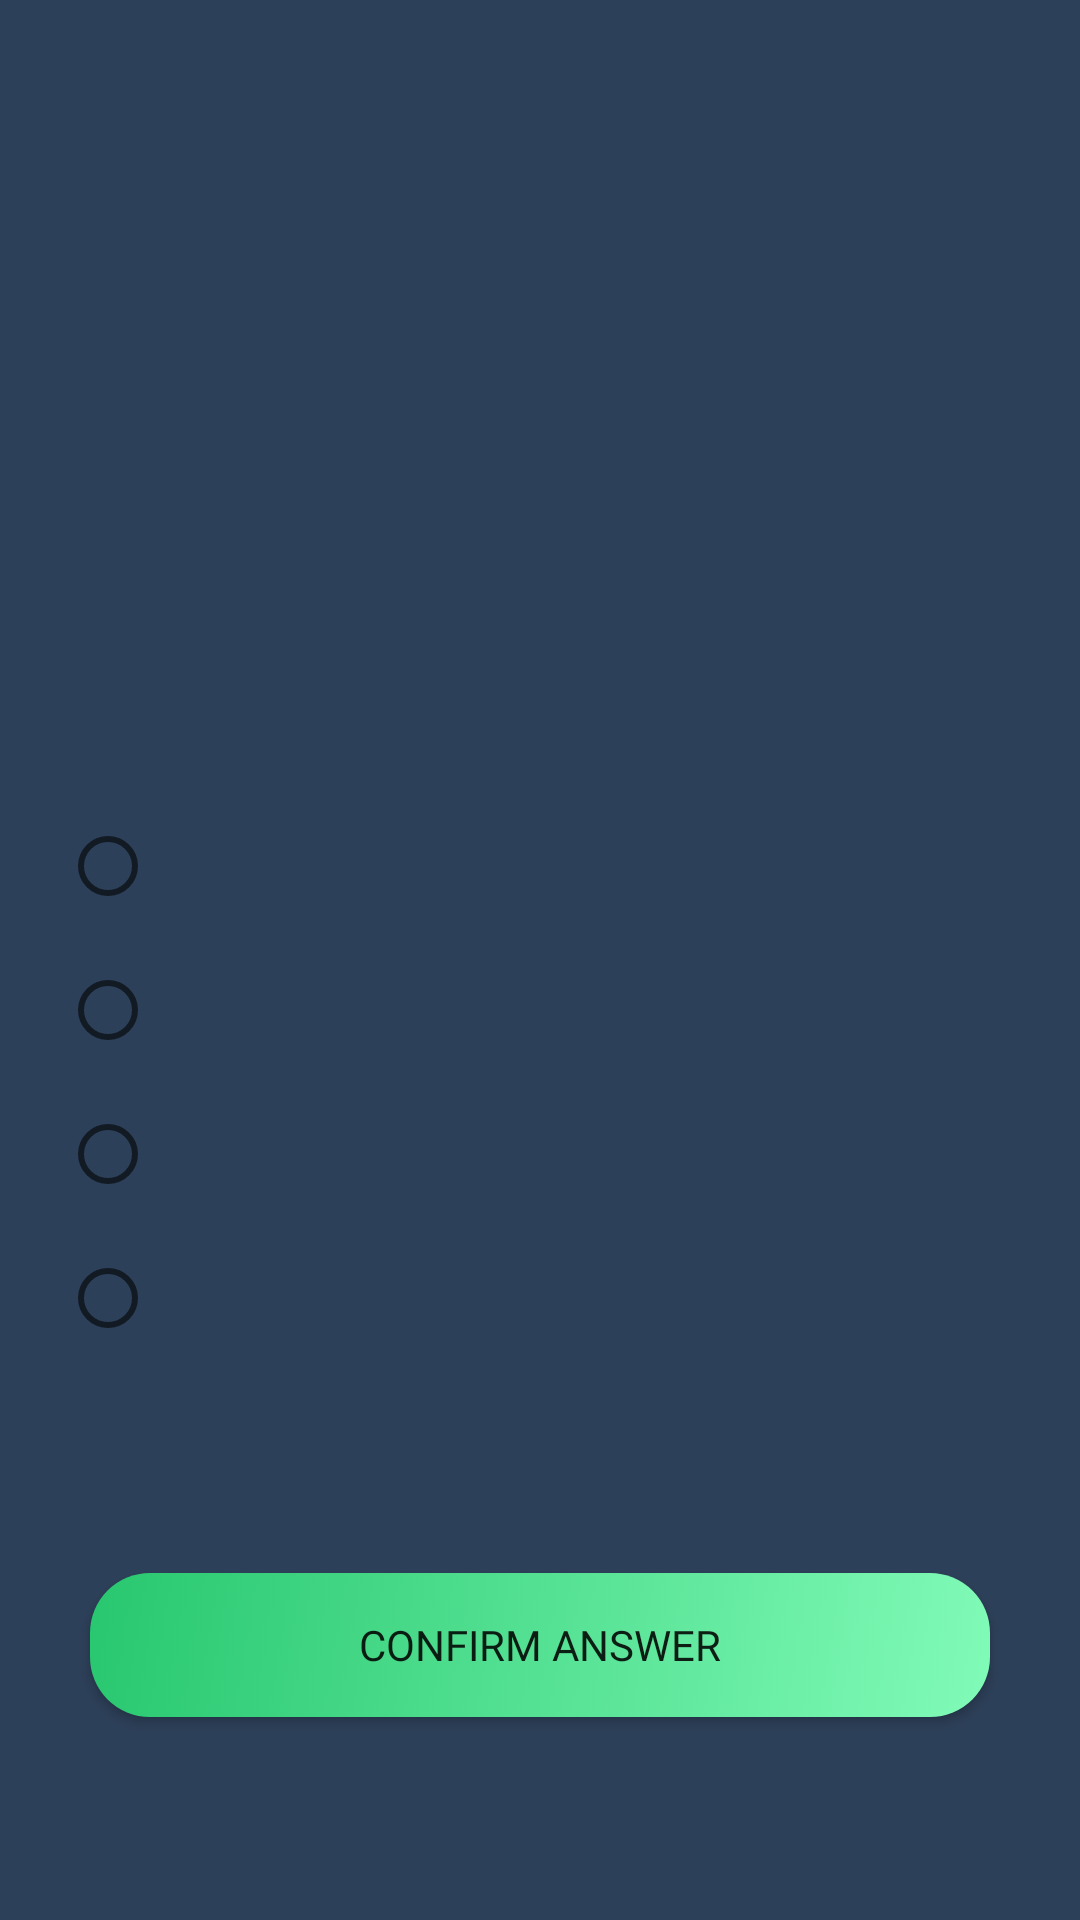

Layout XML and referenced resources for this Android screen:
<!-- AndroidManifest.xml: application theme Theme.QuizGame -->
<!-- res/layout/activity_game.xml -->
<?xml version="1.0" encoding="utf-8"?>
<androidx.constraintlayout.widget.ConstraintLayout
    xmlns:android="http://schemas.android.com/apk/res/android"
    xmlns:app="http://schemas.android.com/apk/res-auto"
    xmlns:tools="http://schemas.android.com/tools"
    android:layout_width="match_parent"
    android:layout_height="match_parent"
    android:background="#2d4059"
    tools:context=".GameActivity">

    <LinearLayout
        android:id="@+id/linearLayout"
        android:layout_width="match_parent"
        android:layout_height="wrap_content"
        android:orientation="horizontal"
        app:layout_constraintVertical_bias="0"
        app:layout_constraintBottom_toTopOf="@id/questionNumTextView"
        app:layout_constraintEnd_toEndOf="parent"
        app:layout_constraintStart_toStartOf="parent"
        app:layout_constraintTop_toTopOf="parent">

        <TextView
            android:id="@+id/currentScoreTextView"
            android:layout_width="0dp"
            android:layout_height="wrap_content"
            android:layout_weight=".50"
            android:textColor="#ffffff"
            android:gravity="center"
            android:textSize="20sp" />

        <TextView
            android:id="@+id/timerTextView"
            android:layout_width="0dp"
            android:layout_height="wrap_content"
            android:layout_weight=".50"
            android:textColor="#ffffff"
            android:gravity="center"
            android:textSize="20sp" />
    </LinearLayout>

    <TextView
        android:id="@+id/questionNumTextView"
        android:layout_width="match_parent"
        android:layout_height="wrap_content"
        app:layout_constraintTop_toBottomOf="@id/linearLayout"
        app:layout_constraintBottom_toTopOf="@id/questionTextView"
        app:layout_constraintEnd_toEndOf="parent"
        app:layout_constraintStart_toStartOf="parent"
        android:textColor="#ffffff"
        android:textSize="15sp"
        android:gravity="center" />

    <TextView
        android:id="@+id/questionTextView"
        android:layout_width="match_parent"
        android:layout_height="wrap_content"
        app:layout_constraintTop_toBottomOf="@id/questionNumTextView"
        app:layout_constraintBottom_toTopOf="@id/questionRadioGroup"
        app:layout_constraintEnd_toEndOf="parent"
        app:layout_constraintStart_toStartOf="parent"
        android:layout_margin="20dp"
        android:textColor="#ffffff"
        android:textStyle="bold"
        android:textSize="20sp"
        android:gravity="center" />

    <RadioGroup
        android:id="@+id/questionRadioGroup"
        android:layout_width="match_parent"
        android:layout_marginHorizontal="20dp"
        android:layout_height="wrap_content"
        app:layout_constraintTop_toBottomOf="@id/questionTextView"
        app:layout_constraintBottom_toTopOf="@id/answerButton"
        app:layout_constraintEnd_toEndOf="parent"
        app:layout_constraintStart_toStartOf="parent">
        <RadioButton
            android:layout_width="match_parent"
            android:layout_height="wrap_content"
            android:textColor="#ffffff"
            android:id="@+id/radio1"
            android:checked="false"
            android:textSize="15sp" />
        <RadioButton
            android:layout_width="match_parent"
            android:layout_height="wrap_content"
            android:textColor="#ffffff"
            android:id="@+id/radio2"
            android:checked="false"
            android:textSize="15sp" />
        <RadioButton
            android:layout_width="match_parent"
            android:layout_height="wrap_content"
            android:textColor="#ffffff"
            android:id="@+id/radio3"
            android:checked="false"
            android:textSize="15sp" />
        <RadioButton
            android:layout_width="match_parent"
            android:layout_height="wrap_content"
            android:textColor="#ffffff"
            android:id="@+id/radio4"
            android:checked="false"
            android:textSize="15sp" />
    </RadioGroup>

    <Button
        android:id="@+id/answerButton"
        android:layout_width="match_parent"
        android:layout_height="wrap_content"
        android:gravity="center"
        android:padding="10dp"
        android:layout_margin="30dp"
        android:text="Confirm answer"
        android:fontFamily="@font/cubano"
        android:background="@drawable/button_gradient"
        app:backgroundTint="@null"
        app:layout_constraintBottom_toBottomOf="parent"
        app:layout_constraintEnd_toEndOf="parent"
        app:layout_constraintStart_toStartOf="parent"
        app:layout_constraintTop_toBottomOf="@id/questionRadioGroup" />
</androidx.constraintlayout.widget.ConstraintLayout>
<!-- resources referenced by this layout -->
<resources>
  <!-- drawable button_gradient (drawable) -->
  <?xml version="1.0" encoding="utf-8"?>
  <selector xmlns:android="http://schemas.android.com/apk/res/android">
      <item>
          <shape xmlns:android="http://schemas.android.com/apk/res/android" android:shape="rectangle">
              <corners android:radius="20dp" />
              <gradient
                  android:angle="135"
                  android:startColor="#81FBB8"
                  android:endColor="#28C76F"
                  android:type="linear"/>
          </shape>
      </item>
  </selector>
  <style name="Theme.QuizGame" parent="Theme.MaterialComponents.DayNight.NoActionBar">
          
          <item name="colorPrimary">@color/purple_500</item>
          <item name="colorPrimaryVariant">@color/purple_700</item>
          <item name="colorOnPrimary">@color/white</item>
          
          <item name="colorSecondary">@color/teal_200</item>
          <item name="colorSecondaryVariant">@color/teal_700</item>
          <item name="colorOnSecondary">@color/black</item>
          
          <item name="android:statusBarColor" tools:targetApi="l">?attr/colorPrimaryVariant</item>
          
      </style>
  <color name="purple_500">#FF6200EE</color>
  <color name="purple_700">#FF3700B3</color>
  <color name="white">#FFFFFFFF</color>
  <color name="teal_200">#FF03DAC5</color>
  <color name="teal_700">#FF018786</color>
  <color name="black">#FF000000</color>
</resources>
